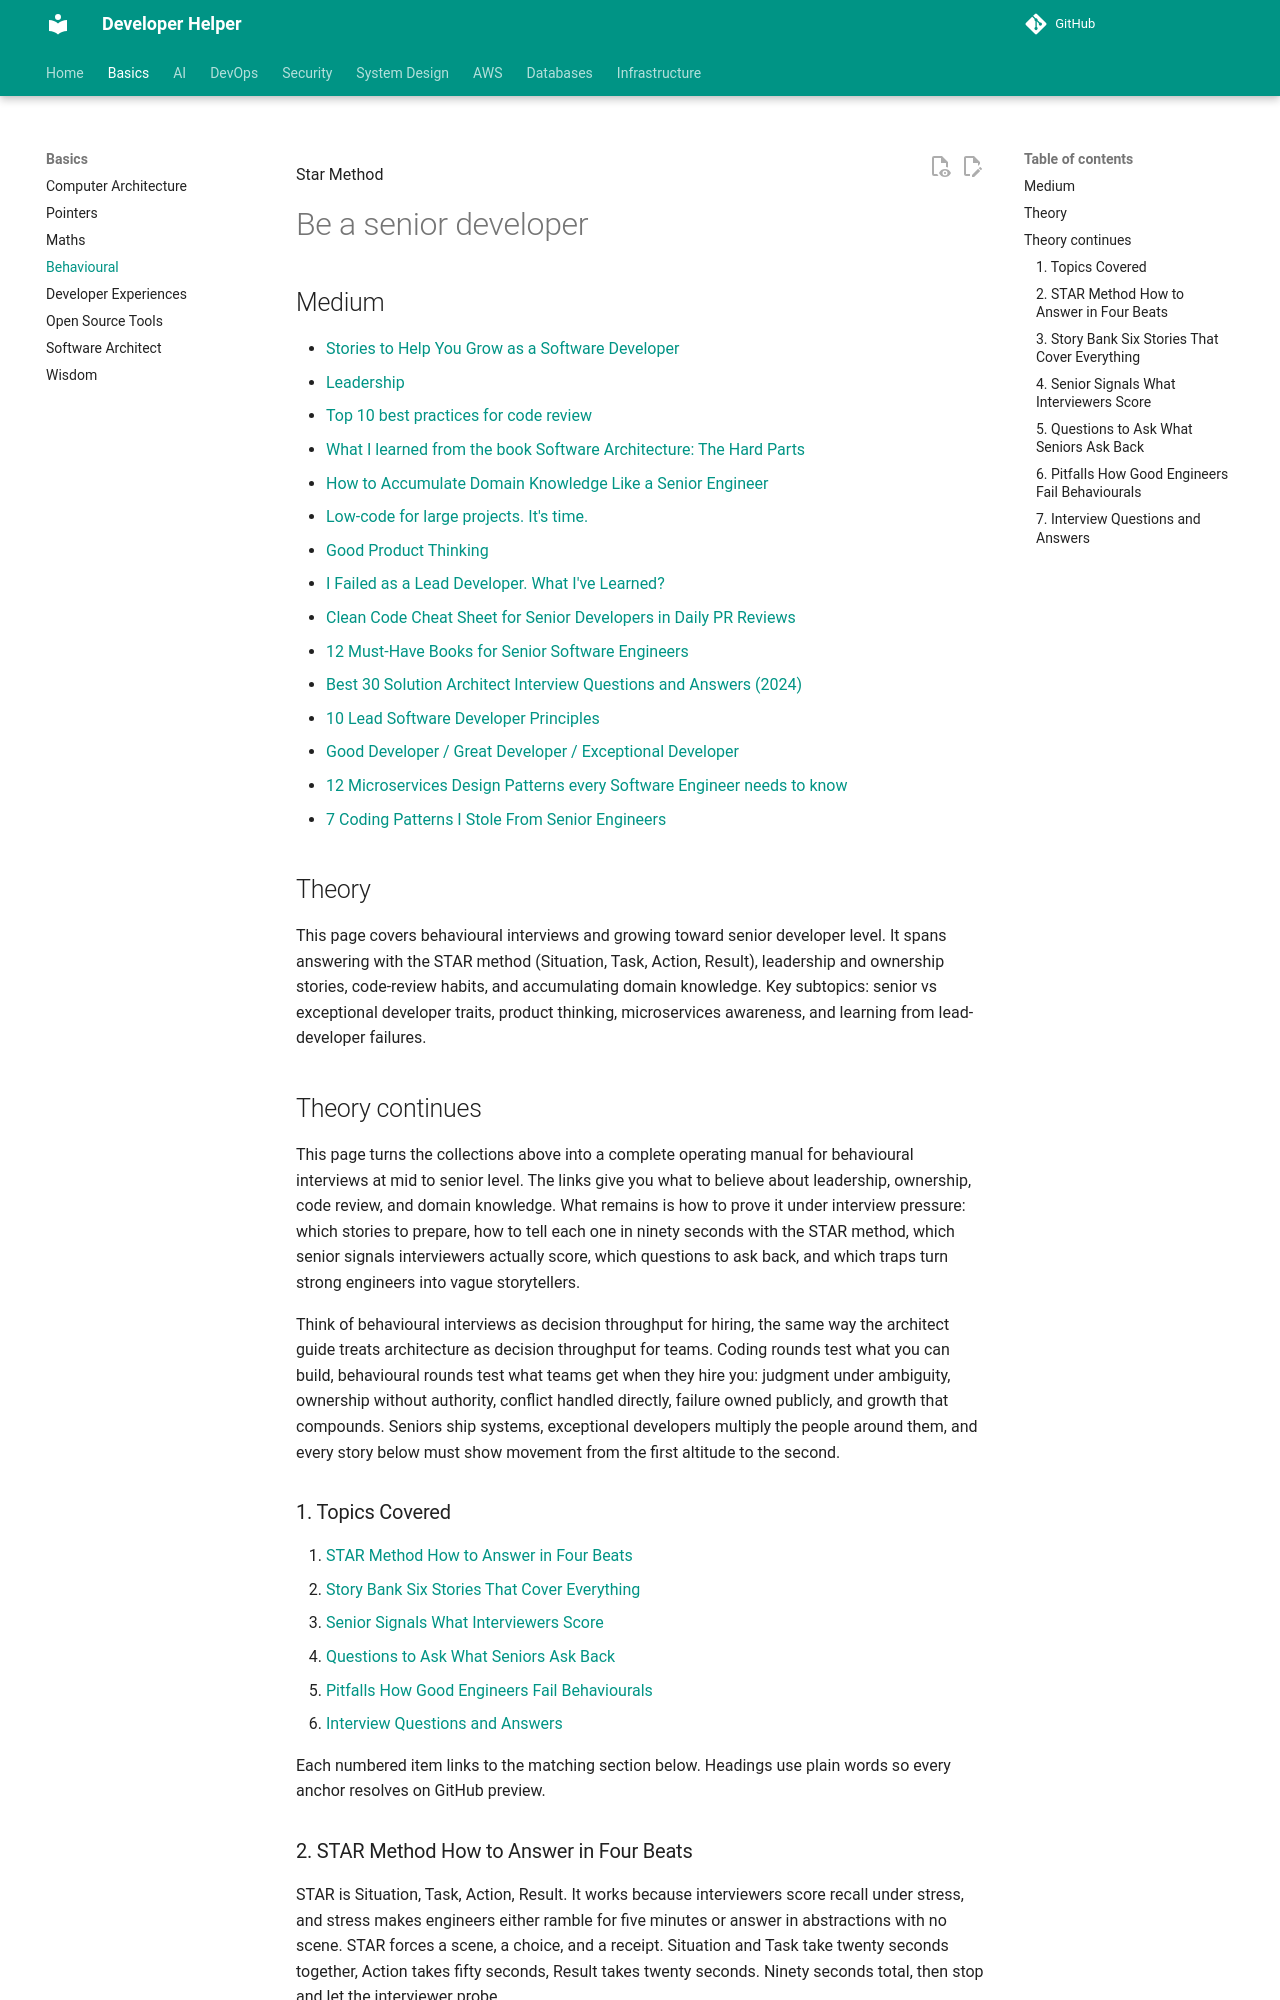

repository: abhishekghoshh/developer-helper · page: basics/behavioural/index.html · generator: mkdocs




Star Method


# Be a senior developer

## Medium

- [Stories to Help You Grow as a Software Developer](https://medium.com/@MediumStaff/list/stories-to-help-you-grow-as-a-software-developer-b1d913188c20)
- [Leadership](https://eddiebarth.medium.com/list/leadership-0cc0d07e2706)
- [Top 10 best practices for code review](https://medium.com/beyond-the-code-by-typo/top-10-best-practices-for-code-review-a05a7d1ce480)
- [What I learned from the book Software Architecture: The Hard Parts](https://medium.com/@techworldwithmilan/what-i-learned-from-the-software-architecture-the-hard-parts-0498c9eae88e)
- [How to Accumulate Domain Knowledge Like a Senior Engineer](https://medium.com/career-paths/how-to-accumulate-domain-knowledge-like-a-senior-engineer-8dd3924e2c70)
- [Low-code for large projects. It's time.](https://blog.devgenius.io/low-code-for-large-projects-its-time-aecd1f2ac2a7)
- [Good Product Thinking](https://medium.com/@breanamjones/list/good-product-thinking-25dfb3a0bd21)
- [I Failed as a Lead Developer. What I've Learned?](https://blog.stackademic.com/i-failed-as-a-lead-developer-what-ive-learned-7bf66cb0d075)
- [Clean Code Cheat Sheet for Senior Developers in Daily PR Reviews](https://azeynalli1990.medium.com/clean-code-cheat-sheet-for-senior-developers-in-daily-pr-reviews-6b77ee413469)
- [12 Must-Have Books for Senior Software Engineers](https://azeynalli1990.medium.com/12-must-have-books-for-senior-software-engineers-e433d8ba77fa)
- [Best 30 Solution Architect Interview Questions and Answers (2024)](https://medium.com/@skillcombo/best-30-solution-architect-interview-questions-and-answers-2024-a8b91a076a77)
- [10 Lead Software Developer Principles](https://medium.com/mjukvare/10-lead-software-developer-principles-7e056d0e9c9c)
- [Good Developer / Great Developer / Exceptional Developer](https://medium.com/@mike.s.chambers/good-developer-great-developer-exceptional-developer-ec4213565938)
- [12 Microservices Design Patterns every Software Engineer needs to know](https://medium.com/@mrahmedkhan019/12-microservices-design-patterns-every-software-engineer-needs-to-know-f2daae212647)
- [7 Coding Patterns I Stole From Senior Engineers](https://medium.com/skillstuff/7-coding-patterns-i-stole-from-senior-engineers-c95f757e52a6)

## Theory

This page covers behavioural interviews and growing toward senior developer level.
It spans answering with the STAR method (Situation, Task, Action, Result), leadership and ownership stories, code-review habits, and accumulating domain knowledge.
Key subtopics: senior vs exceptional developer traits, product thinking, microservices awareness, and learning from lead-developer failures.

## Theory continues

This page turns the collections above into a complete operating manual for
behavioural interviews at mid to senior level. The links give you what to
believe about leadership, ownership, code review, and domain knowledge. What
remains is how to prove it under interview pressure: which stories to prepare,
how to tell each one in ninety seconds with the STAR method, which senior
signals interviewers actually score, which questions to ask back, and which
traps turn strong engineers into vague storytellers.

Think of behavioural interviews as decision throughput for hiring, the same way
the architect guide treats architecture as decision throughput for teams.
Coding rounds test what you can build, behavioural rounds test what teams get
when they hire you: judgment under ambiguity, ownership without authority,
conflict handled directly, failure owned publicly, and growth that compounds.
Seniors ship systems, exceptional developers multiply the people around them,
and every story below must show movement from the first altitude to the second.

### 1. Topics Covered

1. [STAR Method How to Answer in Four Beats](#2-star-method-how-to-answer-in-four-beats)
2. [Story Bank Six Stories That Cover Everything](#3-story-bank-six-stories-that-cover-everything)
3. [Senior Signals What Interviewers Score](#4-senior-signals-what-interviewers-score)
4. [Questions to Ask What Seniors Ask Back](#5-questions-to-ask-what-seniors-ask-back)
5. [Pitfalls How Good Engineers Fail Behaviourals](#6-pitfalls-how-good-engineers-fail-behaviourals)
6. [Interview Questions and Answers](#7-interview-questions-and-answers)

Each numbered item links to the matching section below. Headings use plain words so every anchor resolves on GitHub preview.
